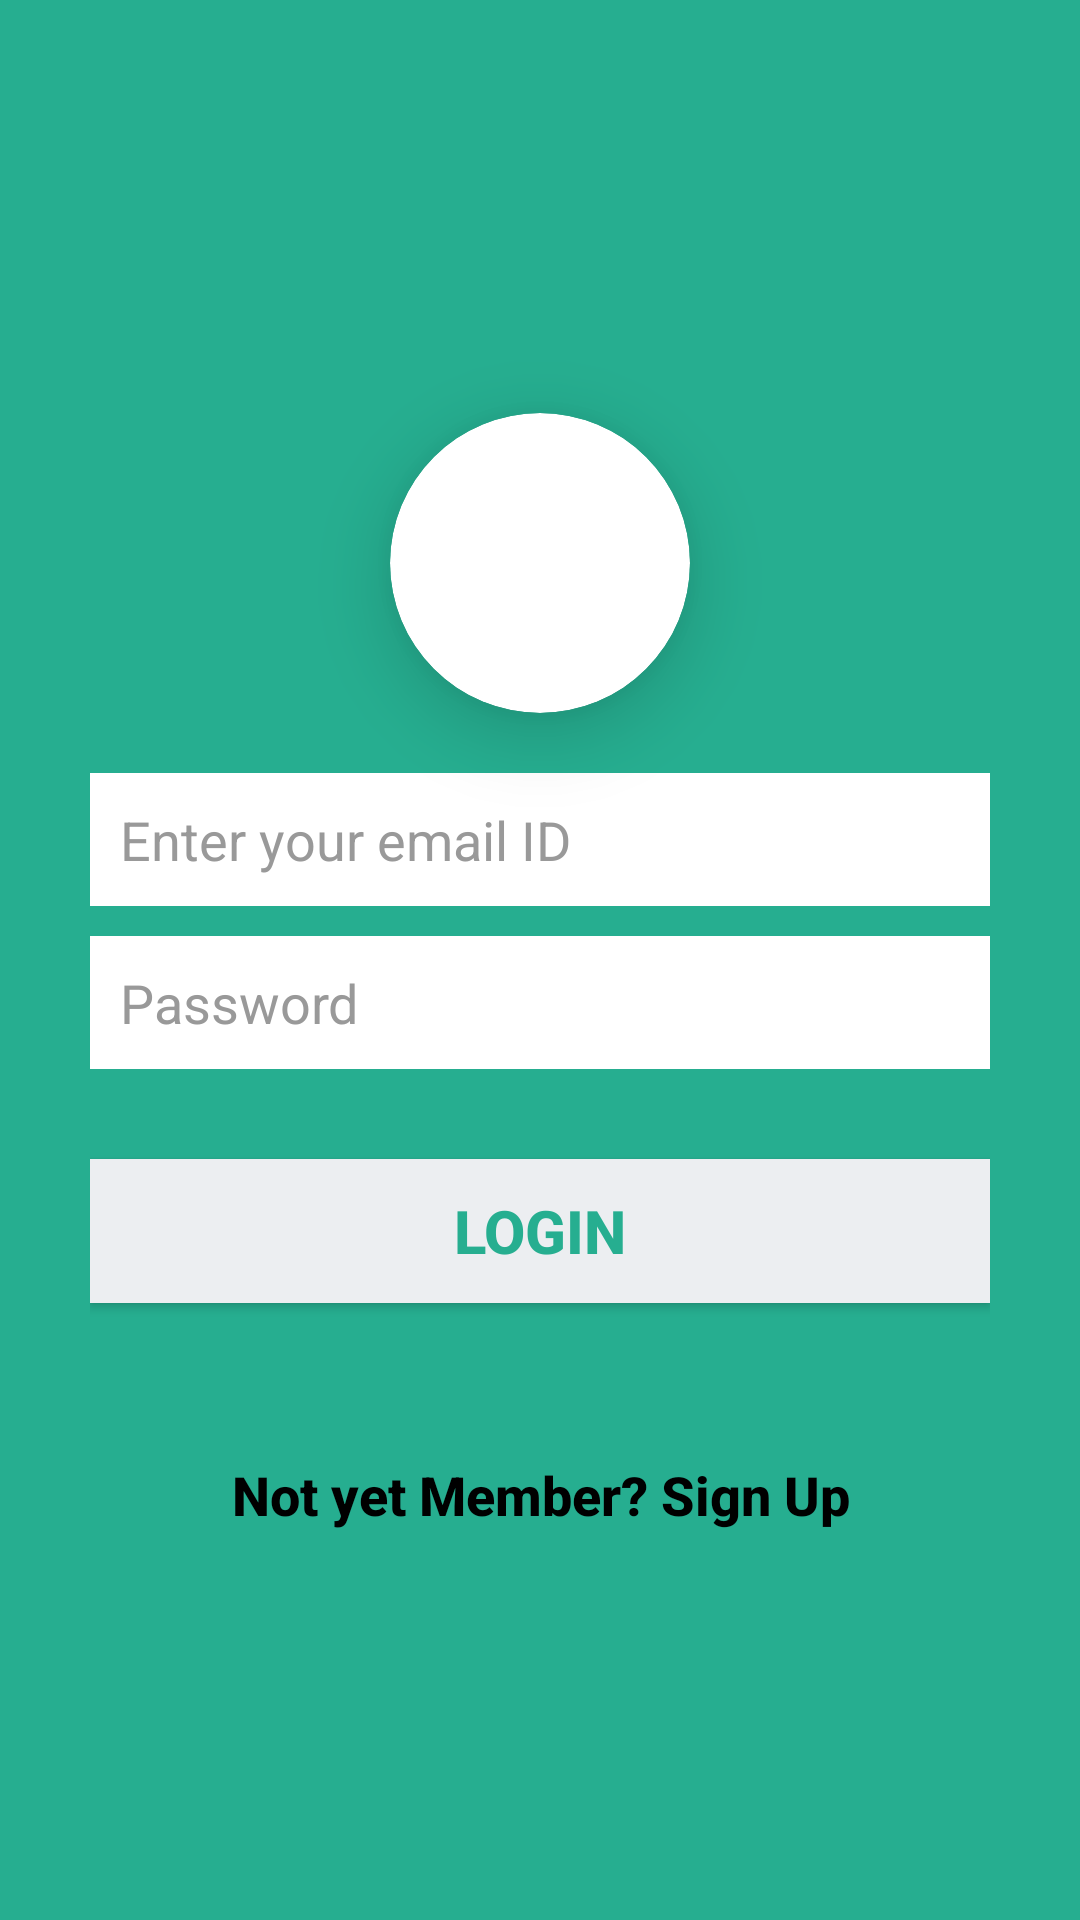

The Android layout XML behind this screen, and the referenced resources:
<!-- AndroidManifest.xml: application theme AppTheme -->
<!-- res/layout/activity_main.xml -->
<?xml version="1.0" encoding="utf-8"?>
<LinearLayout xmlns:android="http://schemas.android.com/apk/res/android"
    android:layout_width="fill_parent"
    android:layout_height="fill_parent"
    xmlns:app="http://schemas.android.com/apk/res-auto"
    android:background="@color/bg_login"
    android:gravity="center"
    android:orientation="vertical"
    android:padding="10dp">


    <LinearLayout
        android:layout_width="fill_parent"
        android:layout_height="wrap_content"
        android:layout_gravity="center"
        android:orientation="vertical"
        android:paddingLeft="20dp"
        android:paddingRight="20dp"
        android:layout_marginTop="-20dp">

        <android.support.v7.widget.CardView
            android:layout_width="wrap_content"
            android:layout_height="wrap_content"
            android:background="@drawable/diabeto"
            android:layout_gravity="center_horizontal"
            android:layout_marginTop="40dp"
            android:layout_marginBottom="20dp"
            app:cardCornerRadius="50dp"
            app:cardElevation="15dp">
            <ImageView
                android:layout_width="100dp"
                android:layout_height="100dp"
                android:background="@drawable/book"/>
        </android.support.v7.widget.CardView>

        <EditText
            android:id="@+id/email"
            android:layout_width="fill_parent"
            android:layout_height="wrap_content"
            android:layout_marginBottom="10dp"
            android:background="@color/white"
            android:hint="@string/email_enter"
            android:inputType="textEmailAddress"
            android:padding="10dp"
            android:singleLine="true"
            android:textColor="@color/input_login"
            android:textColorHint="@color/input_login_hint" />

        <EditText
            android:id="@+id/password"
            android:layout_width="fill_parent"
            android:layout_height="wrap_content"
            android:layout_marginBottom="10dp"
            android:background="@color/white"
            android:hint="@string/password"
            android:inputType="textPassword"
            android:padding="10dp"
            android:singleLine="true"
            android:textColor="@color/input_login"
            android:textColorHint="@color/input_login_hint" />

        

        <Button
            android:id="@+id/btnLogin"
            android:layout_width="fill_parent"
            android:layout_height="wrap_content"
            android:layout_marginTop="20dip"
            android:background="@color/btn_login_bg"
            android:text="@string/login"
            android:textStyle="bold"
            android:textSize="20sp"
            android:textColor="@color/btn_login" />

        

        <Button
            android:id="@+id/btnLinkToRegisterScreen"
            android:layout_width="fill_parent"
            android:layout_height="wrap_content"
            android:layout_marginTop="40dip"
            android:background="@null"
            android:text="@string/register_link"
            android:textAllCaps="false"
            android:textStyle="bold"
            android:textColor="@color/black"
            android:textSize="18sp" />
    </LinearLayout>


</LinearLayout>
<!-- resources referenced by this layout -->
<resources>
  <color name="bg_login">#26ae90</color>
  <color name="btn_login">#26ae90</color>
  <color name="btn_login_bg">#eceef1</color>
  <color name="input_login">#222222</color>
  <color name="input_login_hint">#999999</color>
  <color name="white">#ffffff</color>
  <!-- drawable diabeto: png bitmap (drawable, 64452 bytes) -->
  <string name="email_enter">Enter your email ID</string>
  <string name="login">Login</string>
  <string name="password">Password</string>
  <string name="register_link">Not yet Member? Sign Up</string>
  <style name="AppTheme" parent="Theme.AppCompat.Light.DarkActionBar">
          
          <item name="colorPrimary">@color/colorPrimary</item>
          <item name="colorPrimaryDark">@color/colorPrimaryDark</item>
          <item name="colorAccent">@color/colorAccent</item>
      </style>
  <color name="colorPrimary">#3F51B5</color>
  <color name="colorPrimaryDark">#303F9F</color>
  <color name="colorAccent">#FF4081</color>
  <!-- not gathered from this repository: default colours our renderer supplied (Android Studio template values) -->
  <color name="black">#FF000000</color>
</resources>
